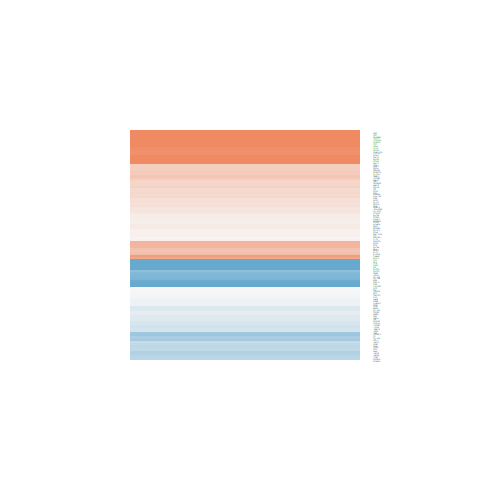

The file beside this chart, header and first rows:
ID, logFC, AveExpr, t, P.Value, adj.P.Val, B
5768, -0.4521, 19.08, -1.131, 0.2649, 0.4975, -5.941
9973, 0.1415, 21.68, 0.2615, 0.7951, 0.9005, -6.54
9201, 3.873, 22.65, 4.033, 0.0002464, 0.004933, 0.2442
9907, 0.2426, 17.02, 0.6368, 0.528, 0.7312, -6.371
2317, -0.1372, 21.95, -0.2508, 0.8033, 0.905, -6.542
23576, 3.896, 23.86, 6.395, 1.43545076756194e-07, 1.87424196810076e-05, 7.391
11328, -0.0975, 21.25, -0.1822, 0.8564, 0.932, -6.557
19, -0.3986, 18.51, -1.369, 0.1788, 0.3989, -5.654
216, 0.1744, 22.89, 0.1509, 0.8808, 0.9445, -6.563
2, -0.2505, 24.14, -0.3528, 0.7261, 0.8637, -6.512
1471, 3.118, 23.2, 3.611, 0.0008563, 0.01122, -0.9305
1277, -1.032, 23.33, -0.7355, 0.4664, 0.6855, -6.304
1281, -1.651, 21.44, -1.705, 0.09617, 0.2698, -5.165
4000, -0.8042, 23.44, -1.699, 0.0972, 0.2719, -5.174
2335, -2.667, 22.73, -3.297, 0.002082, 0.02069, -1.76
9636, -1.563, 20.99, -2.344, 0.02426, 0.11, -3.992
1290, -1.594, 20.45, -2.282, 0.02802, 0.1206, -4.119
3073, -0.776, 21.9, -1.553, 0.1284, 0.3262, -5.397
5660, 0.5907, 22.31, 0.8307, 0.4112, 0.6428, -6.23
4256, 0.5509, 20.7, 0.9828, 0.3317, 0.5695, -6.094
7431, 1.42, 25.97, 2.409, 0.02081, 0.1007, -3.856
6678, -1.419, 22.57, -1.663, 0.1042, 0.2834, -5.23
3915, -1.094, 21.91, -1.441, 0.1575, 0.3699, -5.557
4133, -0.7004, 21.53, -0.9378, 0.3541, 0.5906, -6.137
966, 2.438, 23.23, 3.533, 0.001072, 0.01298, -1.141
2799, 0.428, 21.55, 0.7711, 0.4453, 0.6703, -6.277
7414, -1.211, 22.63, -2.756, 0.008838, 0.0577, -3.089
490, 1.891, 21.85, 3.094, 0.00363, 0.03081, -2.275
4437, 0.1351, 19.21, 0.4706, 0.6406, 0.8115, -6.463
1289, -0.3565, 20.27, -0.6948, 0.4913, 0.7055, -6.333
4907, 1.172, 21.77, 1.911, 0.06339, 0.2059, -4.82
3488, 0.8806, 20.5, 1.6, 0.1177, 0.3065, -5.328
3371, 0.01231, 22.71, 0.0103, 0.9918, 0.9975, -6.574
5806, -1.965, 21.66, -2.525, 0.01573, 0.08389, -3.607
4015, -3.627, 16.78, -7.809, 1.65462847669905e-09, 5.28102255479781e-07, 11.69
2896, -0.7291, 19.68, -1.435, 0.1592, 0.3725, -5.565
4082, 3.172, 23.4, 4.538, 5.27688397819095e-05, 0.001547, 1.711
2200, -1.676, 21.08, -1.62, 0.1134, 0.2983, -5.298
8644, 0.7486, 22.58, 1.012, 0.3176, 0.5565, -6.065
1889, -0.7557, 20.08, -1.607, 0.1161, 0.3034, -5.317
7059, -3.076, 20.27, -8.462, 2.23307846249276e-10, 1.16248157981804e-07, 13.62
6595, 0.6301, 19.1, 1.603, 0.1169, 0.3052, -5.323
6448, 0.747, 20.94, 2.129, 0.03957, 0.152, -4.419
6773, -0.1329, 19.75, -0.2759, 0.784, 0.8944, -6.536
1646, 0.9593, 21.27, 1.188, 0.2418, 0.4743, -5.876
3913, -0.9598, 22.15, -1.112, 0.2727, 0.5068, -5.961
6281, -0.3259, 23.37, -0.3771, 0.7082, 0.8542, -6.503
7042, -0.3747, 19.75, -0.6481, 0.5207, 0.7274, -6.364
10577, -0.02707, 22.77, -0.03423, 0.9729, 0.9891, -6.573
7328, -0.308, 20.54, -0.7158, 0.4784, 0.6958, -6.318
388, 2.564, 22.09, 3.736, 0.0005947, 0.008897, -0.5878
2770, 1.842, 22.13, 2.211, 0.03294, 0.1339, -4.26
18, 3.398, 22.97, 4.374, 8.7443678473068e-05, 0.002283, 1.229
1601, -0.509, 19.79, -1.382, 0.1748, 0.393, -5.637
6876, -1.881, 23.53, -1.68, 0.1009, 0.2774, -5.204
667, 0.6582, 19.96, 1.754, 0.08719, 0.2527, -5.085
6575, 0.9709, 20.23, 1.816, 0.07702, 0.2336, -4.983
2801, 0.1294, 19.61, 0.3215, 0.7495, 0.8768, -6.522
3959, 0.345, 21.88, 0.5086, 0.6139, 0.7942, -6.444
11167, -1.072, 19.71, -2.5, 0.0167, 0.08764, -3.661
... 63 more rows
